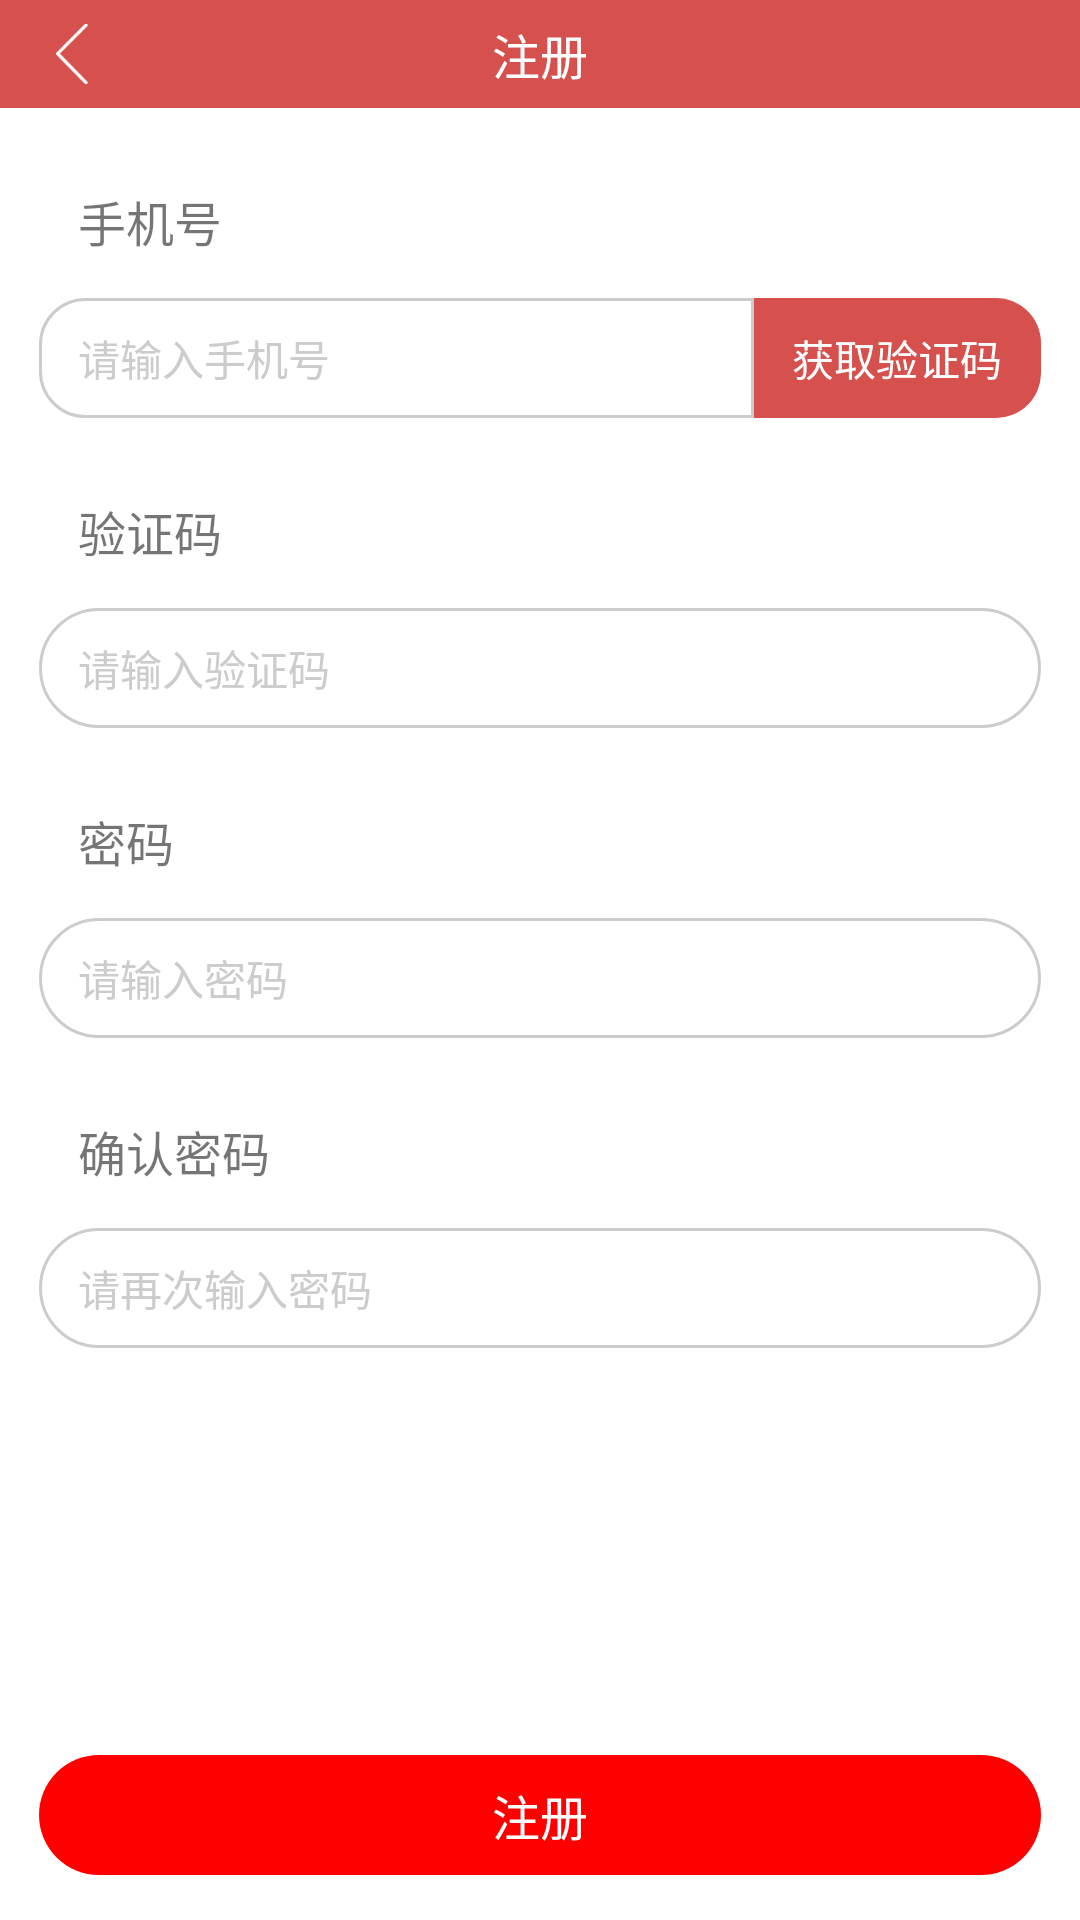

Layout XML and referenced resources for this Android screen:
<!-- AndroidManifest.xml: application theme AppTheme -->
<!-- res/layout/activity_register.xml -->
<?xml version="1.0" encoding="utf-8"?>
<LinearLayout xmlns:android="http://schemas.android.com/apk/res/android"
    xmlns:app="http://schemas.android.com/apk/res-auto"
    xmlns:tools="http://schemas.android.com/tools"
    android:layout_width="match_parent"
    android:layout_height="match_parent"
    android:background="#fff"
    android:orientation="vertical"
    tools:context="com.example.administrator.partymemberconstruction.RegisterActivity">

    <RelativeLayout
        android:layout_width="match_parent"
        android:layout_height="36dp"
        android:background="#D6504D">

        <TextView
            android:id="@+id/title"
            android:layout_width="wrap_content"
            android:layout_height="wrap_content"
            android:layout_centerInParent="true"
            android:text="注册"
            android:textColor="#fff"
            android:textSize="16sp" />

        <ImageView
            android:id="@+id/link"
            android:layout_width="20dp"
            android:layout_height="20dp"
            android:layout_alignParentLeft="true"
            android:layout_centerHorizontal="true"
            android:layout_marginLeft="14dp"
            android:layout_marginTop="8dp"
            android:clickable="true"
            android:src="@mipmap/detailback" />

        <TextView
            android:id="@+id/back"
            android:layout_width="wrap_content"
            android:layout_height="wrap_content"
            android:layout_centerVertical="true"
            android:layout_marginLeft="3dp"
            android:layout_toRightOf="@id/link"
            android:clickable="true"
            android:text="返回"
            android:visibility="gone"
            android:textColor="#fff"
            android:textSize="14sp" />
    </RelativeLayout>


    <LinearLayout
        android:id="@+id/line1"
        android:layout_width="match_parent"
        android:layout_height="wrap_content"
        android:focusable="true"
        android:focusableInTouchMode="true"
        android:orientation="vertical">

        <TextView
            android:layout_width="wrap_content"
            android:layout_height="wrap_content"
            android:layout_marginLeft="26dp"
            android:layout_marginTop="26dp"
            android:text="手机号"
            android:textSize="16sp" />

        <LinearLayout
            android:layout_width="match_parent"
            android:layout_height="40dp"
            android:layout_marginLeft="13dp"
            android:layout_marginRight="13dp"
            android:layout_marginTop="14dp"
            android:background="@drawable/shape_notice_btn"
            android:orientation="horizontal">

            <EditText
                android:id="@+id/phone"
                android:layout_width="0dp"
                android:layout_height="match_parent"
                android:layout_weight="5"
                android:background="@drawable/shape_register_left_white"
                android:focusedByDefault="false"
                android:gravity="center_vertical"
                android:hint="请输入手机号"
                android:maxLength="13"
                android:paddingLeft="13dp"
                android:textColorHint="#ccc"
                android:textSize="14sp" />

            <TextView
                android:id="@+id/code"
                android:layout_width="0dp"
                android:layout_height="match_parent"
                android:layout_weight="2"
                android:background="@drawable/shape_register_right_red"
                android:clickable="true"
                android:gravity="center"
                android:text="获取验证码"
                android:textColor="#fff"
                android:textSize="14sp" />

        </LinearLayout>
<LinearLayout
    android:layout_width="wrap_content"
    android:layout_height="wrap_content"
    android:orientation="horizontal"
    android:layout_marginLeft="26dp"
    android:layout_marginTop="26dp"
    >
        <TextView
            android:layout_width="wrap_content"
            android:layout_height="wrap_content"
            android:text="验证码"
            android:textSize="16sp" />
    <TextView
        android:id="@+id/prompt"
        android:layout_width="wrap_content"
        android:layout_height="wrap_content"
        android:text="请输入正确验证码"
        android:textSize="9sp"
        android:textColor="#E6454A"
        android:layout_marginLeft="13dp"
        android:visibility="invisible"
        />
</LinearLayout>

        <EditText
            android:id="@+id/edtCode"
            android:layout_width="match_parent"
            android:layout_height="40dp"
            android:layout_marginLeft="13dp"
            android:layout_marginRight="13dp"
            android:layout_marginTop="14dp"
            android:background="@drawable/shape_notice_btn"
            android:gravity="center_vertical"
            android:hint="请输入验证码"
            android:maxLength="20"
            android:paddingLeft="13dp"
            android:textColorHint="#ccc"
            android:textSize="14sp" />

        <TextView
            android:layout_width="wrap_content"
            android:layout_height="wrap_content"
            android:layout_marginLeft="26dp"
            android:layout_marginTop="26dp"
            android:text="密码"
            android:textSize="16sp" />

        <EditText
            android:id="@+id/psw"
            android:layout_width="match_parent"
            android:layout_height="40dp"
            android:layout_marginLeft="13dp"
            android:layout_marginRight="13dp"
            android:layout_marginTop="14dp"
            android:background="@drawable/shape_notice_btn"
            android:gravity="center_vertical"
            android:hint="请输入密码"
            android:maxLength="12"
            android:password="true"
            android:paddingLeft="13dp"
            android:textColorHint="#ccc"
            android:textSize="14sp" />

        <TextView
            android:layout_width="wrap_content"
            android:layout_height="wrap_content"
            android:layout_marginLeft="26dp"
            android:layout_marginTop="26dp"
            android:text="确认密码"
            android:textSize="16sp" />

        <EditText
            android:id="@+id/surePsw"
            android:layout_width="match_parent"
            android:layout_height="40dp"
            android:layout_marginLeft="13dp"
            android:layout_marginRight="13dp"
            android:layout_marginTop="14dp"
            android:background="@drawable/shape_notice_btn"
            android:gravity="center_vertical"
            android:hint="请再次输入密码"
            android:maxLength="12"
            android:paddingLeft="13dp"
            android:password="true"
            android:textColorHint="#ccc"
            android:textSize="14sp" />

        <RelativeLayout
            android:layout_width="match_parent"
            android:layout_height="match_parent"
            android:layout_marginBottom="15dp"
            >

            <LinearLayout
                android:layout_width="match_parent"
                android:layout_height="wrap_content"
                android:layout_above="@id/register"
                android:layout_marginTop="14dp"
                android:orientation="horizontal"
                android:visibility="invisible">

                <TextView
                    android:layout_width="0dp"
                    android:layout_height="match_parent"
                    android:layout_weight="1"
                    android:gravity="right|center_vertical"
                    android:text="我已阅读并同意"
                    android:textColor="#ccc"
                    android:textSize="14sp" />

                <TextView
                    android:id="@+id/rule"
                    android:layout_width="0dp"
                    android:layout_height="match_parent"
                    android:layout_weight="1"
                    android:gravity="left|center_vertical"
                    android:text="@string/rule"
                    android:textColor="#e6454a"
                    android:textSize="14sp" />
            </LinearLayout>

            <TextView
                android:id="@+id/register"
                android:layout_width="match_parent"
                android:layout_height="40dp"
                android:layout_alignParentBottom="true"
                android:layout_marginBottom="14dp"
                android:layout_marginLeft="13dp"
                android:layout_marginRight="13dp"
                android:layout_marginTop="14dp"
                android:background="@drawable/shape_register_red"
                android:clickable="true"
                android:gravity="center"
                android:text="注册"
                android:textColor="#fff"
                android:textSize="16sp" />
        </RelativeLayout>
    </LinearLayout>
</LinearLayout>
<!-- resources referenced by this layout -->
<resources>
  <!-- drawable shape_notice_btn (drawable) -->
  <?xml version="1.0" encoding="utf-8"?>
  <shape xmlns:android="http://schemas.android.com/apk/res/android"
      android:shape="rectangle">
      <solid android:color="#fff" />
      <corners android:radius="30dp" />
      <stroke android:color="#ccc"  android:width="1dp"/>
  </shape>
  <!-- drawable shape_register_left_white (drawable) -->
  <?xml version="1.0" encoding="utf-8"?>
  <shape xmlns:android="http://schemas.android.com/apk/res/android"
      android:shape="rectangle">
      <solid android:color="#fff" />
      <corners
          android:bottomLeftRadius="15dp"
          android:bottomRightRadius="0dp"
          android:topLeftRadius="15dp"
          android:topRightRadius="0dp" />
      <stroke android:color="#ccc"  android:width="1dp"/>
  </shape>
  <!-- drawable shape_register_red (drawable) -->
  <?xml version="1.0" encoding="utf-8"?>
  <shape xmlns:android="http://schemas.android.com/apk/res/android"
      android:shape="rectangle">
      <solid android:color="#f00" />
      <corners
          android:bottomLeftRadius="30dp"
          android:bottomRightRadius="30dp"
          android:topLeftRadius="30dp"
          android:topRightRadius="30dp"
          />
  
  </shape>
  <!-- drawable shape_register_right_red (drawable) -->
  <?xml version="1.0" encoding="utf-8"?>
  <shape xmlns:android="http://schemas.android.com/apk/res/android"
      android:shape="rectangle">
      <solid android:color="#D6504D" />
      <corners
          android:bottomLeftRadius="0dp"
          android:bottomRightRadius="15dp"
          android:topLeftRadius="0dp"
          android:topRightRadius="15dp"
          />
  
  </shape>
  <!-- mipmap detailback: png bitmap (mipmap-hdpi, 1278 bytes) -->
  <string name="rule">服务协议</string>
  <style name="AppTheme" parent="Theme.AppCompat.Light.DarkActionBar">
          
          <item name="colorPrimary">@color/colorPrimary</item>
          
          <item name="windowActionBar">false</item>
          <item name="windowNoTitle">true</item>
  
          
          
          
      </style>
  <color name="colorPrimary">#3F51B5</color>
</resources>
